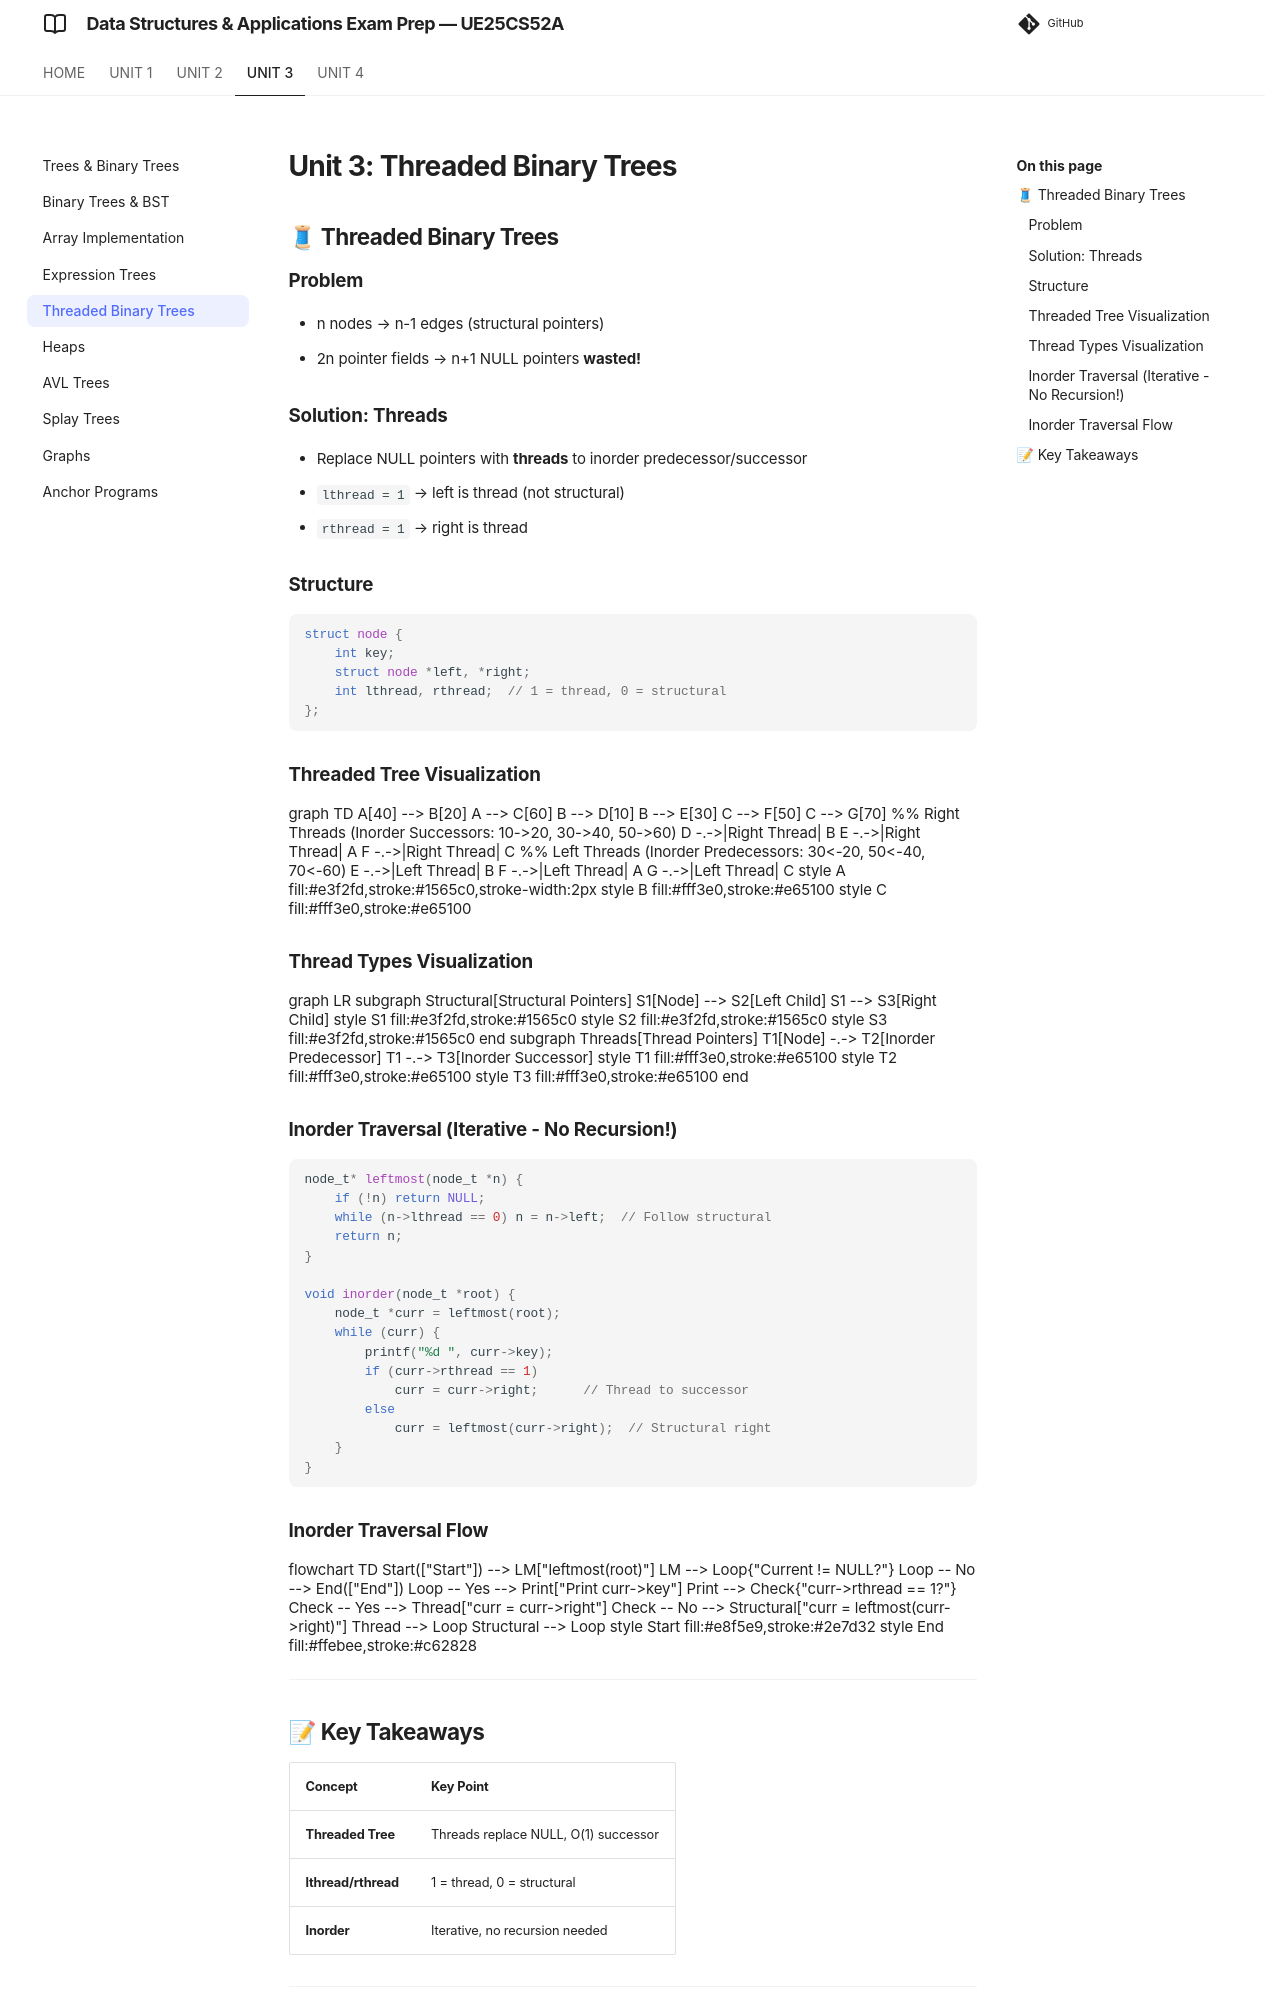

repository: imyash0722/SEM3-DSA-UE25CS52A-STUDY-MATERIAL · page: unit3/theory/unit3_05_threaded_binary_trees/index.html · generator: mkdocs

# Unit 3: Threaded Binary Trees

## 🧵 Threaded Binary Trees

### Problem
- n nodes → n-1 edges (structural pointers)
- 2n pointer fields → n+1 NULL pointers **wasted!**

### Solution: Threads
- Replace NULL pointers with **threads** to inorder predecessor/successor
- `lthread = 1` → left is thread (not structural)
- `rthread = 1` → right is thread

### Structure
```c
struct node {
    int key;
    struct node *left, *right;
    int lthread, rthread;  // 1 = thread, 0 = structural
};
```

### Inorder Traversal (Iterative - No Recursion!)
```c
node_t* leftmost(node_t *n) {
    if (!n) return NULL;
    while (n->lthread == 0) n = n->left;  // Follow structural
    return n;
}

void inorder(node_t *root) {
    node_t *curr = leftmost(root);
    while (curr) {
        printf("%d ", curr->key);
        if (curr->rthread == 1)
            curr = curr->right;      // Thread to successor
        else
            curr = leftmost(curr->right);  // Structural right
    }
}
```

---
